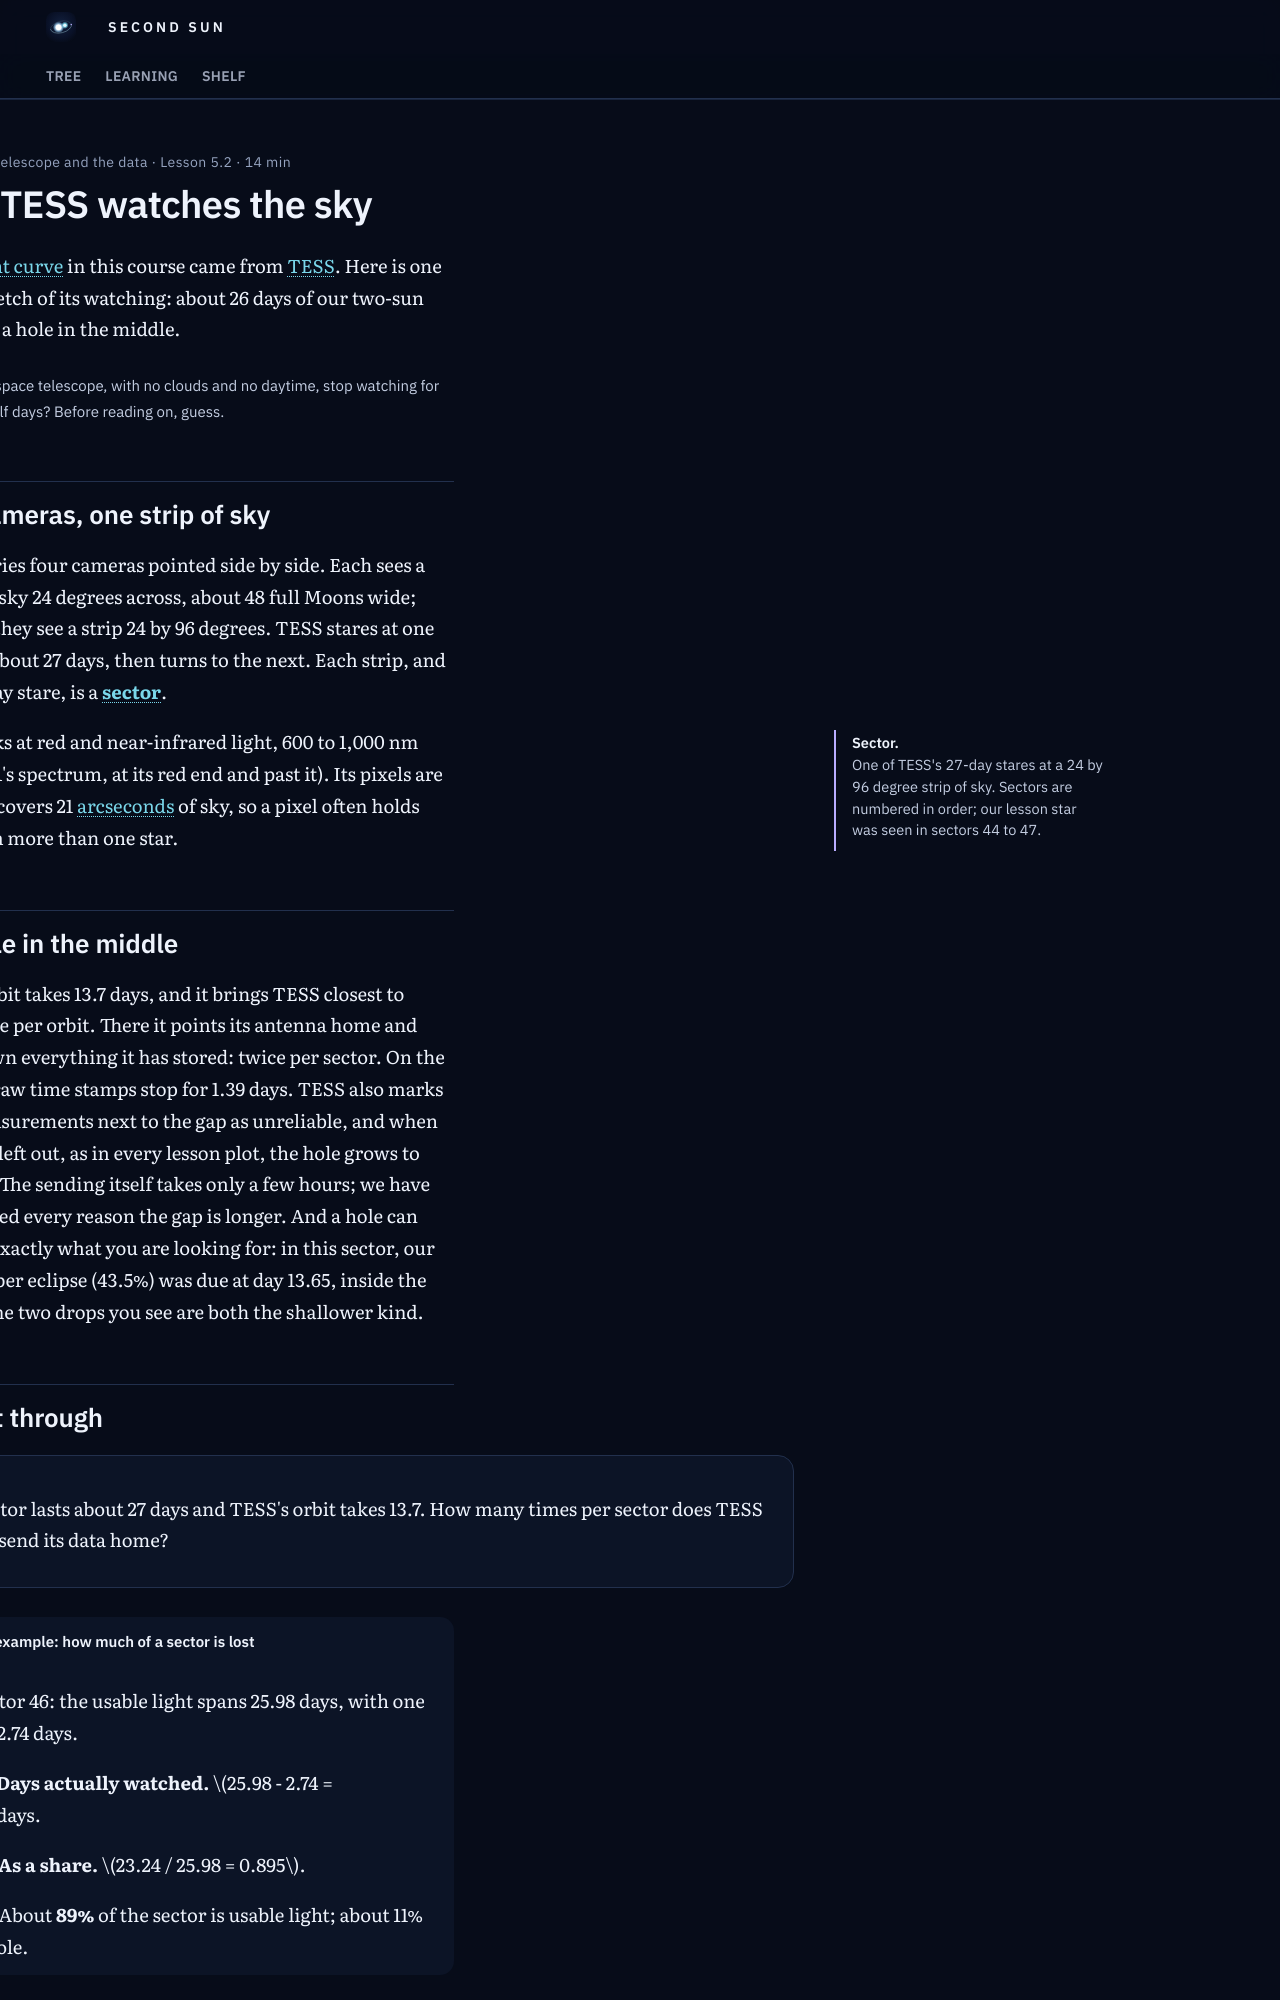

repository: M1Smacker/second-sun · page: learn/u5/l2-how-tess-watches/index.html · generator: mkdocs

---
hide: [toc, footer]
title: "5.2 How TESS watches the sky"
---

# How TESS watches the sky

Every light curve in this course came from TESS. Here is one whole stretch of its watching: about 26 days of our two-sun star, with a hole in the middle.

<div class="tw-plot" data-src="u5-one-sector"></div>

<p class="tw-plot__ask">Why does a space telescope, with no clouds and no daytime, stop watching for two and a half days? Before reading on, guess.</p>

## Four cameras, one strip of sky

TESS carries four cameras pointed side by side. Each sees a square of sky 24 degrees across, about 48 full Moons wide; together they see a strip 24 by 96 degrees. TESS stares at one strip for about 27 days, then turns to the next. Each strip, and each 27-day stare, is a **sector**.

<aside class="tw-mn" markdown>
**Sector.** One of TESS's 27-day stares at a 24 by 96 degree strip of sky. Sectors are numbered in order; our lesson star was seen in sectors 44 to 47.
</aside>

TESS looks at red and near-infrared light, 600 to 1,000 nm (lesson 3.1's spectrum, at its red end and past it). Its pixels are big: each covers 21 arcseconds of sky, so a pixel often holds light from more than one star.

## The hole in the middle

TESS's orbit takes 13.7 days, and it brings TESS closest to Earth once per orbit. There it points its antenna home and sends down everything it has stored: twice per sector. On the plot, the raw time stamps stop for 1.39 days. TESS also marks some measurements next to the gap as unreliable, and when those are left out, as in every lesson plot, the hole grows to 2.74 days. The sending itself takes only a few hours; we have not checked every reason the gap is longer. And a hole can swallow exactly what you are looking for: in this sector, our star's deeper eclipse (43.5%) was due at day 13.65, inside the hole, so the two drops you see are both the shallower kind.
